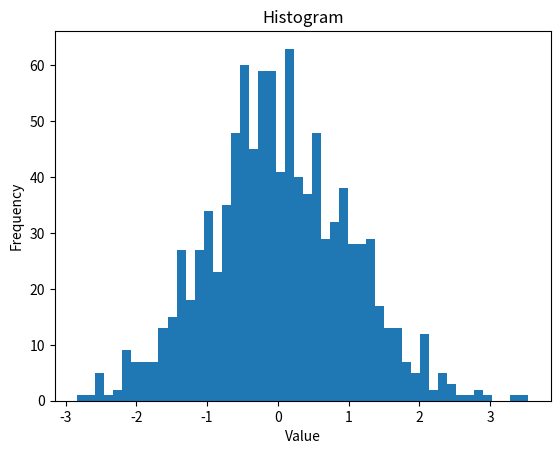

This figure's Python source:
import matplotlib.pyplot as plt
import numpy as np


data = np.random.randn(1000)
plt.hist(data,bins=50)
plt.title("Histogram")
plt.xlabel("Value")
plt.ylabel("Frequency")

plt.show()